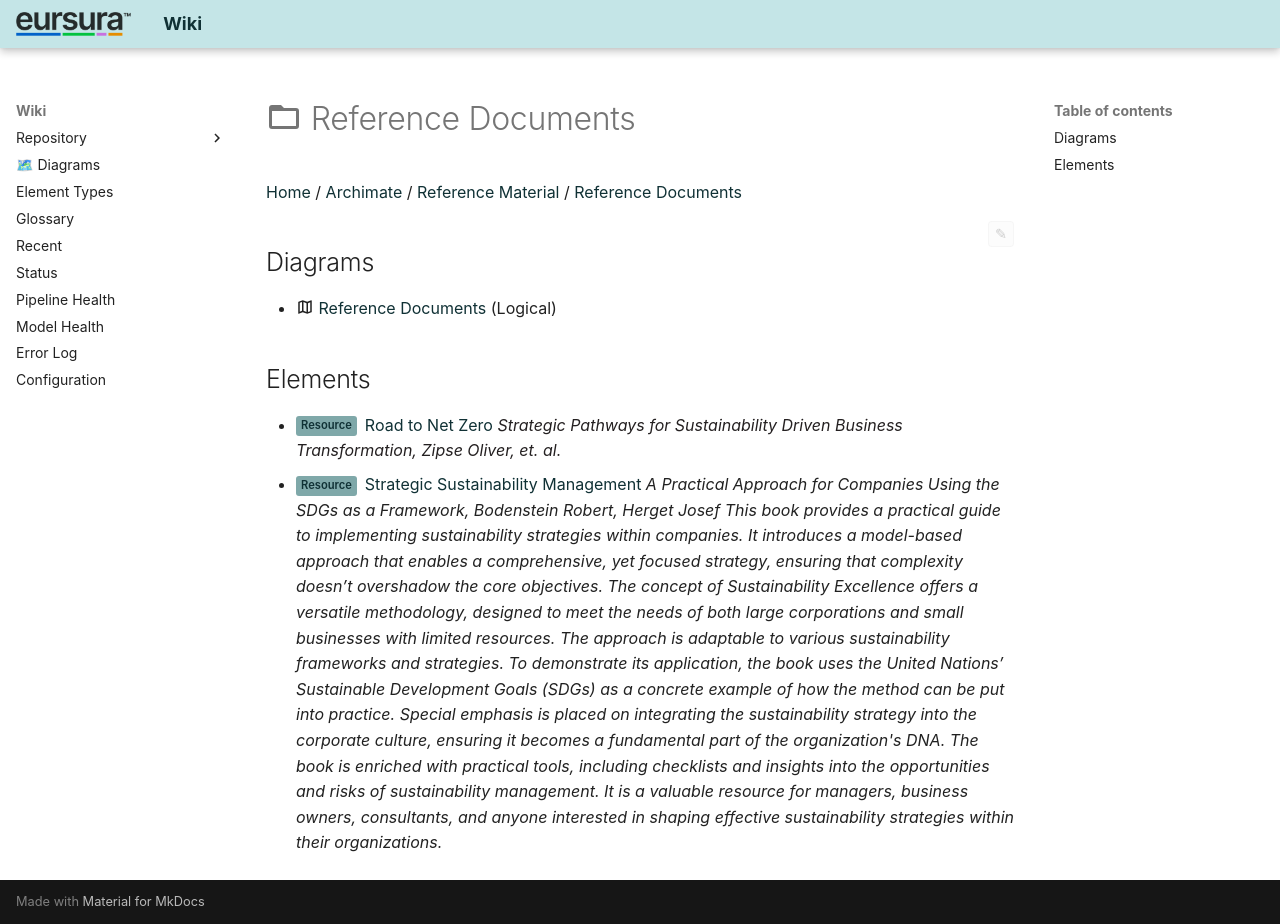

repository: hvroosmalen-eaxpertise/EAxWiki · page: Reference Documents/index.html · generator: mkdocs

---
package_id: 55
notes_hash: e3b0c442
---

# :material-folder-outline: Reference Documents

[Home](../index.html) / [Archimate](../Archimate/index.html) / [Reference Material](../Reference Material/index.html) / [Reference Documents](index.html)

<div id="ea-notes-editor" class="ea-notes-editor" data-ea-id="55" data-kind="package" data-file-path="Reference Documents/index.md" data-api-port="8001" data-api-token="0a090fdc614acadb47d274812862962392b5fdee6a3e1f83" data-ai-configured="true">
<button id="ea-notes-edit-btn" class="ea-notes-edit-btn" type="button" aria-label="Edit notes">&#9998;</button>
<div class="ea-notes-content">
<!--ea-package-notes-start-->

<!--ea-package-notes-end-->
</div>
</div>

## Diagrams

- :material-map-outline: [Reference Documents](diagrams/Reference Documents.html) (Logical)

## Elements

- <span class="sl" data-layer="strategy">Resource</span> [Road to Net Zero](Road to Net Zero.html)
  *<font color="#242021">Strategic Pathways for Sustainability Driven Business Transformation, Zipse Oliver, et. al.</font>*
- <span class="sl" data-layer="strategy">Resource</span> [Strategic Sustainability Management](Strategic Sustainability Management.html)
  *A Practical Approach for Companies Using the SDGs as a Framework, Bodenstein Robert, Herget Josef  This book provides a practical guide to implementing sustainability strategies within companies. It introduces a model-based approach that enables a comprehensive, yet focused strategy, ensuring that complexity doesn’t overshadow the core objectives. The concept of Sustainability Excellence offers a versatile methodology, designed to meet the needs of both large corporations and small businesses with limited resources. The approach is adaptable to various sustainability frameworks and strategies. To demonstrate its application, the book uses the United Nations’ Sustainable Development Goals (SDGs) as a concrete example of how the method can be put into practice. Special emphasis is placed on integrating the sustainability strategy into the corporate culture, ensuring it becomes a fundamental part of the organization's DNA. The book is enriched with practical tools, including checklists and insights into the opportunities and risks of sustainability management. It is a valuable resource for managers, business owners, consultants, and anyone interested in shaping effective sustainability strategies within their organizations.*
